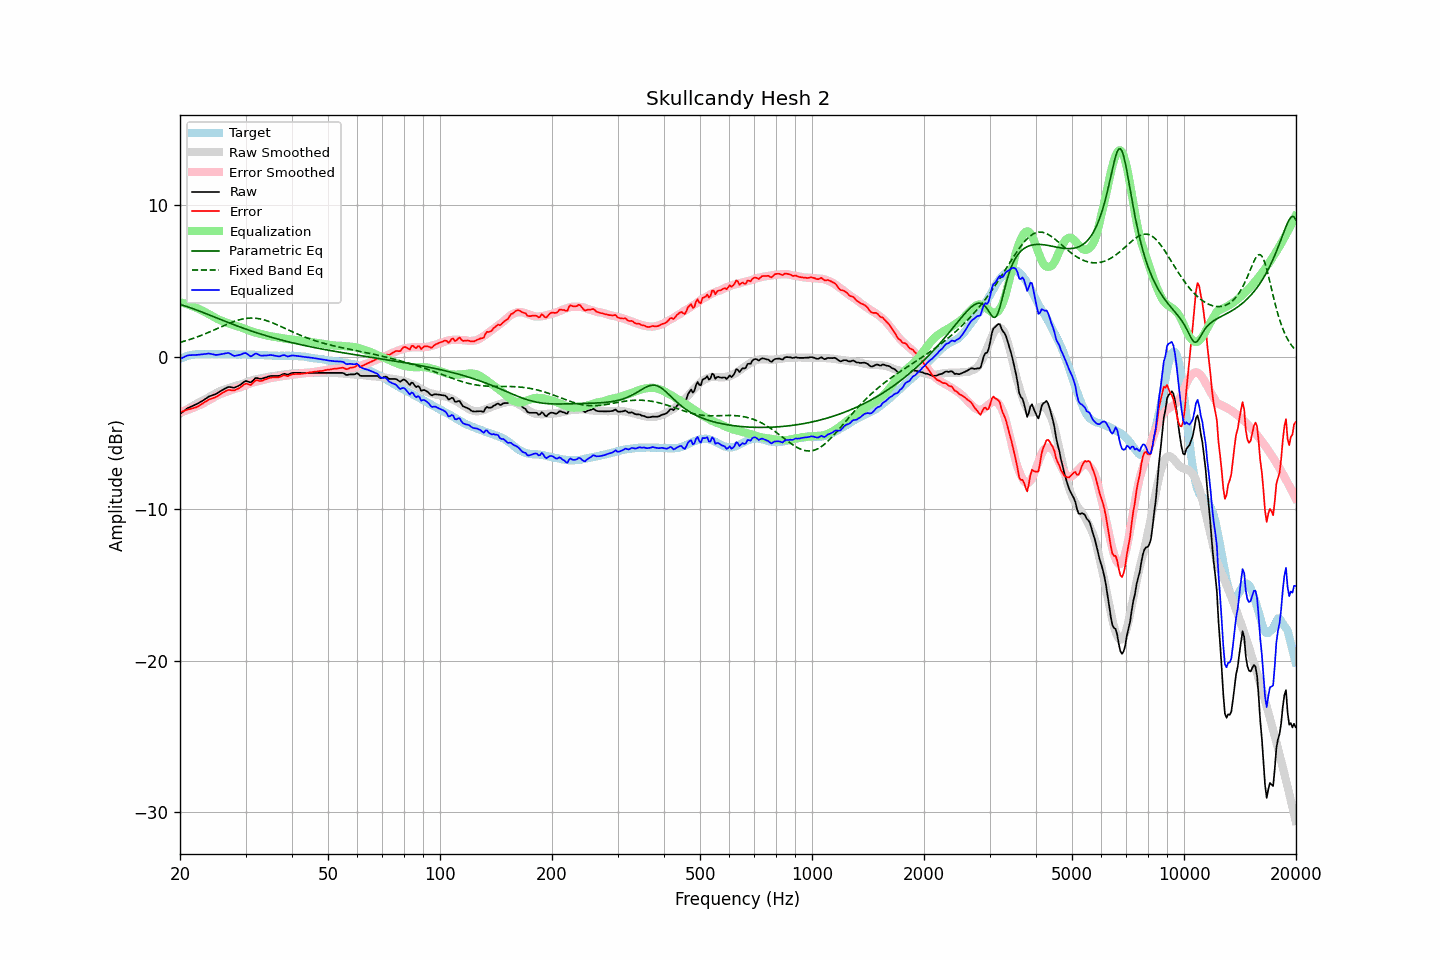

Data behind this chart, as committed beside it:
frequency, raw, error, smoothed, error_smoothed, equalization, parametric_eq, fixed_band_eq, equalized_raw, equalized_smoothed, target
20.00, -3.75, -3.63, -3.71, -3.63, 3.63, 3.48, 0.98, -0.12, -0.09, -0.12
20.20, -3.67, -3.60, -3.65, -3.60, 3.60, 3.45, 1.01, -0.07, -0.05, -0.07
20.40, -3.58, -3.57, -3.58, -3.57, 3.57, 3.42, 1.04, -0.02, -0.01, -0.02
20.61, -3.51, -3.52, -3.52, -3.53, 3.53, 3.38, 1.07, 0.03, 0.02, 0.01
20.81, -3.41, -3.48, -3.45, -3.50, 3.50, 3.35, 1.10, 0.09, 0.05, 0.06
21.02, -3.35, -3.45, -3.39, -3.47, 3.47, 3.31, 1.13, 0.12, 0.07, 0.10
21.23, -3.30, -3.42, -3.33, -3.43, 3.43, 3.28, 1.16, 0.13, 0.10, 0.12
21.44, -3.25, -3.40, -3.27, -3.39, 3.39, 3.24, 1.20, 0.13, 0.12, 0.14
21.66, -3.21, -3.37, -3.21, -3.35, 3.35, 3.20, 1.23, 0.14, 0.14, 0.16
21.87, -3.16, -3.33, -3.15, -3.31, 3.31, 3.16, 1.27, 0.14, 0.16, 0.17
22.09, -3.11, -3.30, -3.09, -3.26, 3.26, 3.12, 1.31, 0.15, 0.18, 0.19
22.31, -3.05, -3.25, -3.03, -3.22, 3.22, 3.08, 1.35, 0.16, 0.19, 0.20
22.54, -3.00, -3.19, -2.97, -3.16, 3.16, 3.04, 1.39, 0.17, 0.19, 0.20
22.76, -2.93, -3.13, -2.92, -3.11, 3.11, 3.00, 1.43, 0.18, 0.20, 0.20
22.99, -2.88, -3.06, -2.86, -3.06, 3.06, 2.96, 1.47, 0.19, 0.20, 0.19
23.22, -2.81, -2.99, -2.81, -3.01, 3.01, 2.92, 1.51, 0.20, 0.20, 0.19
23.45, -2.73, -2.92, -2.75, -2.95, 2.95, 2.88, 1.56, 0.22, 0.20, 0.18
23.69, -2.67, -2.86, -2.69, -2.90, 2.90, 2.84, 1.60, 0.23, 0.20, 0.19
23.92, -2.59, -2.79, -2.64, -2.84, 2.84, 2.79, 1.64, 0.24, 0.20, 0.19
24.16, -2.55, -2.76, -2.58, -2.78, 2.78, 2.75, 1.69, 0.22, 0.20, 0.20
24.40, -2.51, -2.73, -2.52, -2.72, 2.72, 2.71, 1.74, 0.20, 0.20, 0.21
24.65, -2.48, -2.68, -2.46, -2.65, 2.65, 2.66, 1.78, 0.18, 0.20, 0.20
24.89, -2.44, -2.64, -2.39, -2.59, 2.59, 2.62, 1.83, 0.15, 0.20, 0.20
25.14, -2.38, -2.58, -2.33, -2.54, 2.54, 2.58, 1.88, 0.15, 0.20, 0.20
25.39, -2.31, -2.52, -2.28, -2.48, 2.48, 2.54, 1.93, 0.17, 0.20, 0.21
25.65, -2.25, -2.45, -2.23, -2.44, 2.44, 2.49, 1.97, 0.19, 0.20, 0.21
25.91, -2.19, -2.38, -2.19, -2.39, 2.39, 2.45, 2.02, 0.21, 0.20, 0.20
26.16, -2.12, -2.32, -2.15, -2.35, 2.35, 2.41, 2.07, 0.23, 0.20, 0.19
26.43, -2.07, -2.26, -2.12, -2.32, 2.32, 2.37, 2.11, 0.25, 0.20, 0.19
26.69, -2.02, -2.21, -2.09, -2.28, 2.28, 2.33, 2.16, 0.27, 0.20, 0.19
26.96, -1.97, -2.17, -2.05, -2.25, 2.25, 2.28, 2.20, 0.28, 0.19, 0.20
27.23, -1.97, -2.16, -2.02, -2.21, 2.21, 2.24, 2.25, 0.24, 0.19, 0.20
27.50, -1.99, -2.18, -1.98, -2.16, 2.16, 2.20, 2.29, 0.18, 0.19, 0.20
27.77, -2.01, -2.19, -1.93, -2.12, 2.12, 2.16, 2.33, 0.12, 0.19, 0.19
28.05, -2.01, -2.19, -1.90, -2.09, 2.09, 2.12, 2.37, 0.08, 0.18, 0.18
28.33, -1.95, -2.13, -1.88, -2.06, 2.06, 2.08, 2.40, 0.10, 0.18, 0.17
28.62, -1.91, -2.08, -1.85, -2.03, 2.03, 2.04, 2.44, 0.13, 0.18, 0.17
28.90, -1.85, -2.03, -1.82, -2.00, 2.00, 2.00, 2.47, 0.15, 0.18, 0.18
29.19, -1.79, -1.95, -1.79, -1.97, 1.97, 1.96, 2.49, 0.18, 0.18, 0.17
29.48, -1.69, -1.88, -1.75, -1.92, 1.92, 1.92, 2.52, 0.23, 0.18, 0.19
29.78, -1.62, -1.79, -1.71, -1.88, 1.88, 1.89, 2.54, 0.27, 0.17, 0.17
30.08, -1.57, -1.75, -1.67, -1.84, 1.84, 1.85, 2.55, 0.27, 0.17, 0.18
30.38, -1.59, -1.76, -1.62, -1.79, 1.79, 1.81, 2.57, 0.20, 0.17, 0.17
30.68, -1.64, -1.80, -1.58, -1.75, 1.75, 1.77, 2.57, 0.12, 0.17, 0.17
30.99, -1.66, -1.83, -1.55, -1.71, 1.71, 1.74, 2.58, 0.05, 0.17, 0.17
31.30, -1.58, -1.74, -1.52, -1.68, 1.68, 1.70, 2.58, 0.10, 0.16, 0.16
31.61, -1.48, -1.64, -1.49, -1.65, 1.65, 1.67, 2.58, 0.17, 0.16, 0.16
31.93, -1.38, -1.53, -1.46, -1.62, 1.62, 1.63, 2.57, 0.24, 0.16, 0.16
32.24, -1.38, -1.52, -1.44, -1.59, 1.59, 1.60, 2.55, 0.22, 0.15, 0.15
32.57, -1.41, -1.56, -1.42, -1.56, 1.56, 1.56, 2.54, 0.16, 0.15, 0.15
32.89, -1.43, -1.57, -1.40, -1.54, 1.54, 1.53, 2.52, 0.11, 0.14, 0.15
33.22, -1.42, -1.55, -1.37, -1.51, 1.51, 1.50, 2.49, 0.10, 0.14, 0.14
33.55, -1.38, -1.51, -1.35, -1.48, 1.48, 1.46, 2.47, 0.11, 0.13, 0.13
33.89, -1.35, -1.47, -1.33, -1.45, 1.45, 1.43, 2.44, 0.11, 0.13, 0.12
34.23, -1.32, -1.44, -1.31, -1.43, 1.43, 1.40, 2.40, 0.11, 0.12, 0.13
34.57, -1.28, -1.39, -1.29, -1.41, 1.41, 1.37, 2.37, 0.13, 0.12, 0.11
34.92, -1.25, -1.35, -1.28, -1.39, 1.39, 1.34, 2.33, 0.14, 0.11, 0.11
35.27, -1.24, -1.34, -1.27, -1.37, 1.37, 1.31, 2.29, 0.14, 0.11, 0.11
35.62, -1.24, -1.34, -1.25, -1.36, 1.36, 1.28, 2.24, 0.12, 0.10, 0.10
35.97, -1.24, -1.33, -1.23, -1.34, 1.34, 1.25, 2.20, 0.10, 0.10, 0.10
... 635 more rows
